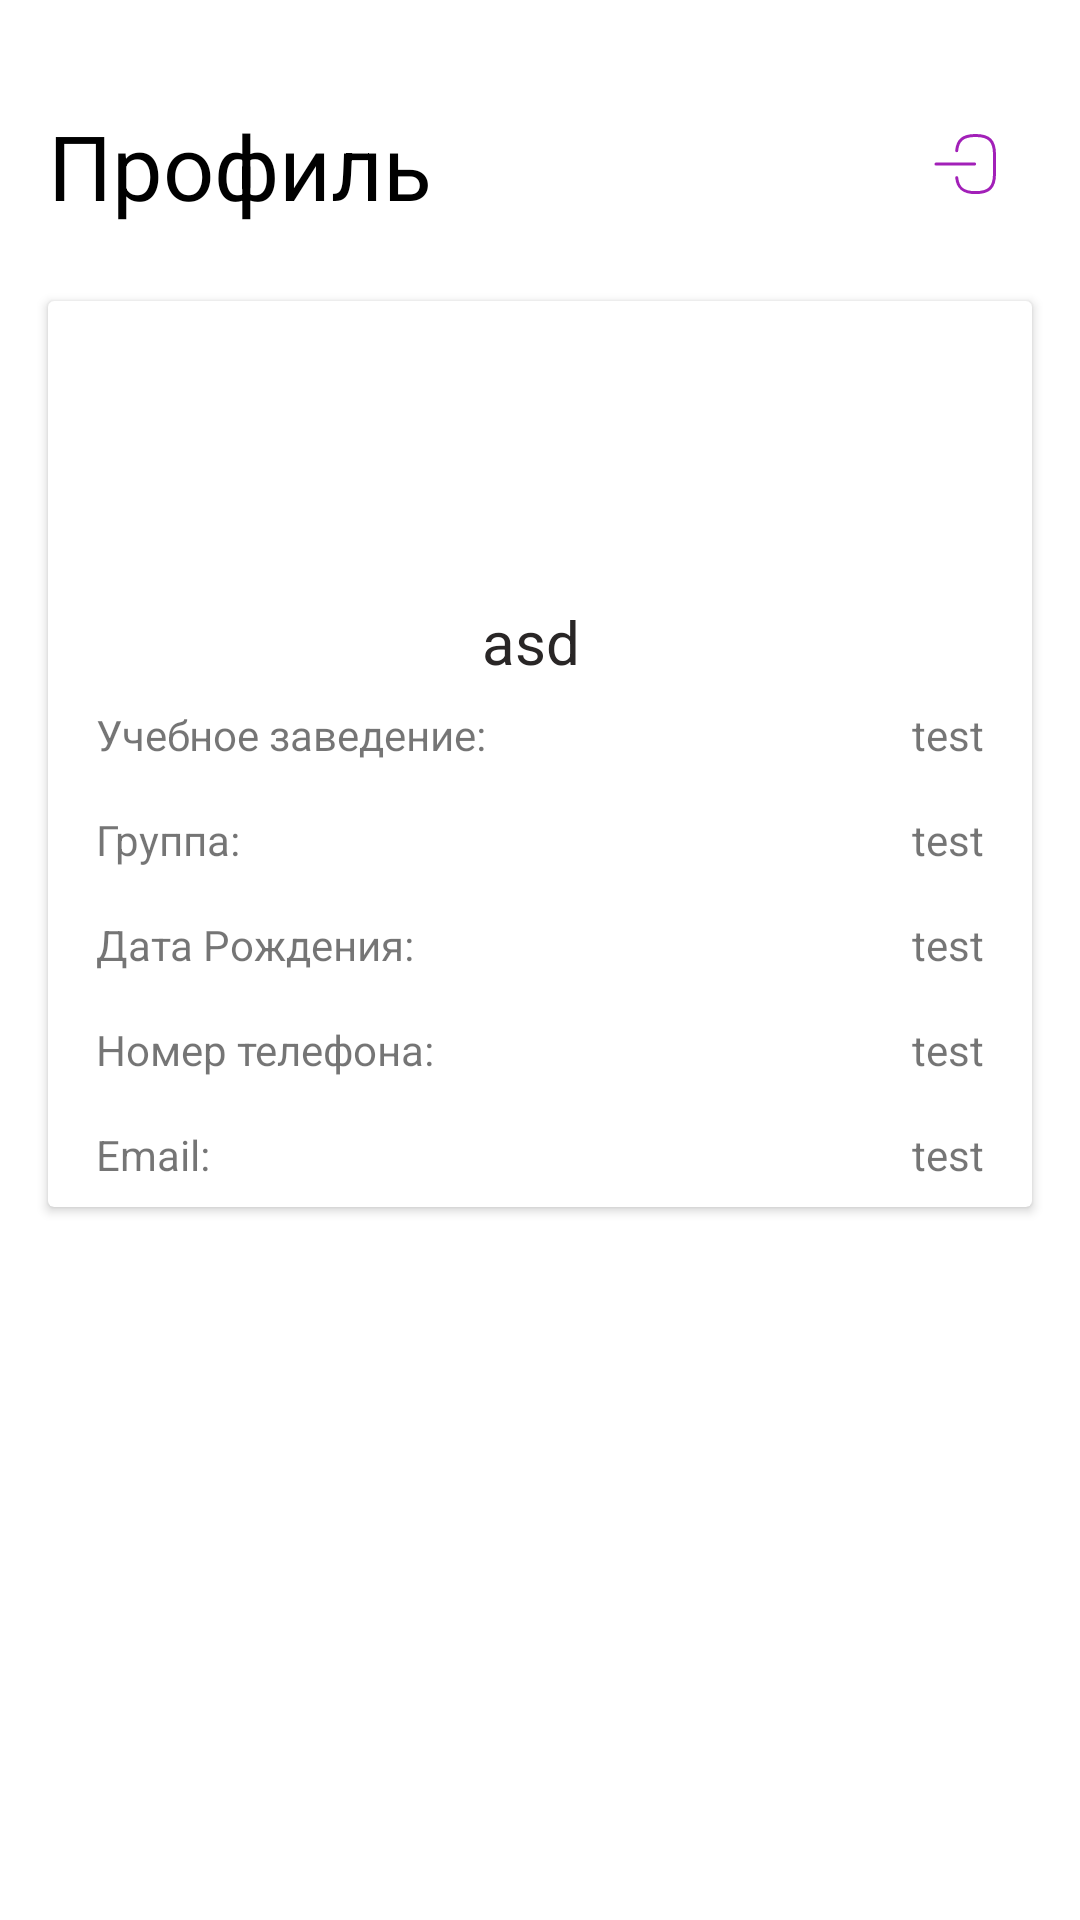

Android layout source for this screen:
<!-- AndroidManifest.xml: application theme Theme.Diplom -->
<!-- res/layout/fragment_profile.xml -->
<?xml version="1.0" encoding="utf-8"?>
<FrameLayout xmlns:android="http://schemas.android.com/apk/res/android"
    xmlns:app="http://schemas.android.com/apk/res-auto"
    xmlns:tools="http://schemas.android.com/tools"
    android:layout_width="match_parent"
    android:layout_height="match_parent"
    tools:context=".ProfileFragment">

    <androidx.constraintlayout.widget.ConstraintLayout
        android:layout_width="match_parent"
        android:layout_height="match_parent"
        android:orientation="horizontal">

        <TextView
            android:id="@+id/id_group"
            android:layout_width="wrap_content"
            android:layout_height="wrap_content"
            android:layout_marginStart="16dp"
            android:layout_marginTop="35dp"
            android:text="Профиль"
            android:textColor="@color/black"
            android:textSize="30sp"
            android:textStyle="normal"
            app:layout_constraintStart_toStartOf="parent"
            app:layout_constraintTop_toTopOf="parent" />



        <androidx.cardview.widget.CardView
            android:layout_width="match_parent"
            android:layout_height="wrap_content"
            android:layout_marginHorizontal="16dp"
            android:layout_marginVertical="25dp"
            android:background="@color/card_light_blue"
            app:layout_constraintEnd_toEndOf="parent"
            app:layout_constraintStart_toStartOf="parent"
            app:layout_constraintTop_toBottomOf="@+id/id_group">

            <LinearLayout
                android:layout_width="match_parent"
                android:layout_height="wrap_content"
                android:orientation="vertical">

                <LinearLayout
                    android:layout_width="wrap_content"
                    android:layout_height="wrap_content"
                    android:layout_gravity="center"
                    android:layout_marginTop="100dp"
                    android:orientation="horizontal">

                    <TextView
                        android:id="@+id/personName"
                        android:layout_width="wrap_content"
                        android:layout_height="wrap_content"
                        android:text="asd"
                        android:textColor="@color/text_black"
                        android:textSize="20sp" />

                    <TextView
                        android:id="@+id/personSurname"
                        android:layout_width="wrap_content"
                        android:layout_height="wrap_content"
                        android:layout_marginStart="6dp"
                        android:text=""
                        android:textColor="@color/text_black"
                        android:textSize="20sp" />
                </LinearLayout>

                <LinearLayout
                    android:layout_width="match_parent"
                    android:layout_height="wrap_content"
                    android:orientation="vertical">

                    <androidx.constraintlayout.widget.ConstraintLayout
                        android:layout_width="match_parent"
                        android:layout_height="wrap_content"
                        android:paddingHorizontal="8dp"
                        android:layout_margin="8dp">

                        <TextView
                            android:layout_width="wrap_content"
                            android:layout_height="wrap_content"
                            android:text="Учебное заведение:"
                            app:layout_constraintStart_toStartOf="parent"
                            app:layout_constraintTop_toTopOf="parent" />

                        <TextView
                            android:id="@+id/personCollege"
                            android:layout_width="wrap_content"
                            android:layout_height="wrap_content"
                            android:text="test"
                            app:layout_constraintEnd_toEndOf="parent"
                            app:layout_constraintTop_toTopOf="parent" />


                    </androidx.constraintlayout.widget.ConstraintLayout>
                </LinearLayout>
                <LinearLayout
                    android:layout_width="match_parent"
                    android:layout_height="wrap_content"
                    android:orientation="vertical">

                    <androidx.constraintlayout.widget.ConstraintLayout
                        android:layout_width="match_parent"
                        android:layout_height="wrap_content"
                        android:paddingHorizontal="8dp"
                        android:layout_margin="8dp">

                        <TextView
                            android:layout_width="wrap_content"
                            android:layout_height="wrap_content"
                            android:text="Группа:"
                            app:layout_constraintStart_toStartOf="parent"
                            app:layout_constraintTop_toTopOf="parent" />

                        <TextView
                            android:id="@+id/personGroup"
                            android:layout_width="wrap_content"
                            android:layout_height="wrap_content"
                            android:text="test"
                            app:layout_constraintEnd_toEndOf="parent"
                            app:layout_constraintTop_toTopOf="parent" />


                    </androidx.constraintlayout.widget.ConstraintLayout>
                </LinearLayout>
                <LinearLayout
                    android:layout_width="match_parent"
                    android:layout_height="wrap_content"
                    android:orientation="vertical">

                    <androidx.constraintlayout.widget.ConstraintLayout
                        android:layout_width="match_parent"
                        android:layout_height="wrap_content"
                        android:paddingHorizontal="8dp"
                        android:layout_margin="8dp">

                        <TextView
                            android:layout_width="wrap_content"
                            android:layout_height="wrap_content"
                            android:text="Дата Рождения:"
                            app:layout_constraintStart_toStartOf="parent"
                            app:layout_constraintTop_toTopOf="parent" />

                        <TextView
                            android:id="@+id/personBirthday"
                            android:layout_width="wrap_content"
                            android:layout_height="wrap_content"
                            android:text="test"
                            app:layout_constraintEnd_toEndOf="parent"
                            app:layout_constraintTop_toTopOf="parent" />


                    </androidx.constraintlayout.widget.ConstraintLayout>
                </LinearLayout>
                <LinearLayout
                    android:layout_width="match_parent"
                    android:layout_height="wrap_content"
                    android:orientation="vertical">

                    <androidx.constraintlayout.widget.ConstraintLayout
                        android:layout_width="match_parent"
                        android:layout_height="wrap_content"
                        android:paddingHorizontal="8dp"
                        android:layout_margin="8dp">

                        <TextView
                            android:layout_width="wrap_content"
                            android:layout_height="wrap_content"
                            android:text="Номер телефона:"
                            app:layout_constraintStart_toStartOf="parent"
                            app:layout_constraintTop_toTopOf="parent" />

                        <TextView
                            android:id="@+id/personNumber"                            android:layout_width="wrap_content"
                            android:layout_height="wrap_content"
                            android:text="test"
                            app:layout_constraintEnd_toEndOf="parent"
                            app:layout_constraintTop_toTopOf="parent" />


                    </androidx.constraintlayout.widget.ConstraintLayout>
                </LinearLayout>
                <LinearLayout
                    android:layout_width="match_parent"
                    android:layout_height="wrap_content"
                    android:orientation="vertical">

                    <androidx.constraintlayout.widget.ConstraintLayout
                        android:layout_width="match_parent"
                        android:layout_height="wrap_content"
                        android:paddingHorizontal="8dp"
                        android:layout_margin="8dp">

                        <TextView
                            android:layout_width="wrap_content"
                            android:layout_height="wrap_content"
                            android:text="Email:"
                            app:layout_constraintStart_toStartOf="parent"
                            app:layout_constraintTop_toTopOf="parent" />

                        <TextView
                            android:id="@+id/personEmail"
                            android:layout_width="wrap_content"
                            android:layout_height="wrap_content"
                            android:text="test"
                            app:layout_constraintEnd_toEndOf="parent"
                            app:layout_constraintTop_toTopOf="parent" />


                    </androidx.constraintlayout.widget.ConstraintLayout>
                </LinearLayout>

            </LinearLayout>

        </androidx.cardview.widget.CardView>

        <ImageButton
            android:id="@+id/logout"
            android:layout_width="wrap_content"
            android:layout_height="wrap_content"
            android:layout_marginEnd="16dp"
            android:src="@drawable/ic_vector__1_"
            android:backgroundTint="@color/white"
            app:layout_constraintBottom_toBottomOf="@+id/id_group"
            app:layout_constraintEnd_toEndOf="parent"
            app:layout_constraintTop_toTopOf="@+id/id_group" />
    </androidx.constraintlayout.widget.ConstraintLayout>

</FrameLayout>
<!-- resources referenced by this layout -->
<resources>
  <color name="black">#FF000000</color>
  <color name="card_light_blue">#F7F9FA</color>
  <color name="text_black">#292626</color>
  <color name="white">#FFFFFFFF</color>
  <!-- drawable ic_vector__1_ (drawable) -->
  <vector xmlns:android="http://schemas.android.com/apk/res/android"
      android:width="21dp"
      android:height="21dp"
      android:viewportWidth="21"
      android:viewportHeight="21">
    <path
        android:strokeWidth="1"
        android:pathData="M7.9,5.57C8.21,1.97 10.06,0.5 14.11,0.5H14.24C18.71,0.5 20.5,2.29 20.5,6.76V13.28C20.5,17.75 18.71,19.54 14.24,19.54H14.11C10.09,19.54 8.24,18.09 7.91,14.55M1,10.01H13.88"
        android:strokeLineJoin="round"
        android:fillColor="#00000000"
        android:strokeColor="#A220B8"
        android:strokeLineCap="round"/>
  </vector>
  <style name="Theme.Diplom" parent="Theme.MaterialComponents.DayNight.NoActionBar">
          
          <item name="colorPrimary">@color/main_color</item>
          <item name="colorPrimaryVariant">@color/purple_700</item>
          <item name="colorOnPrimary">@color/white</item>
          
          <item name="colorSecondary">@color/teal_200</item>
          <item name="colorSecondaryVariant">@color/teal_700</item>
          <item name="colorOnSecondary">@color/black</item>
          
          <item name="android:statusBarColor" tools:targetApi="l">@color/white</item>
          <item name="android:windowLightStatusBar">true</item>
          
      </style>
  <color name="main_color">#A220B8</color>
  <color name="purple_700">#FF3700B3</color>
  <color name="teal_200">#FF03DAC5</color>
  <color name="teal_700">#FF018786</color>
</resources>
